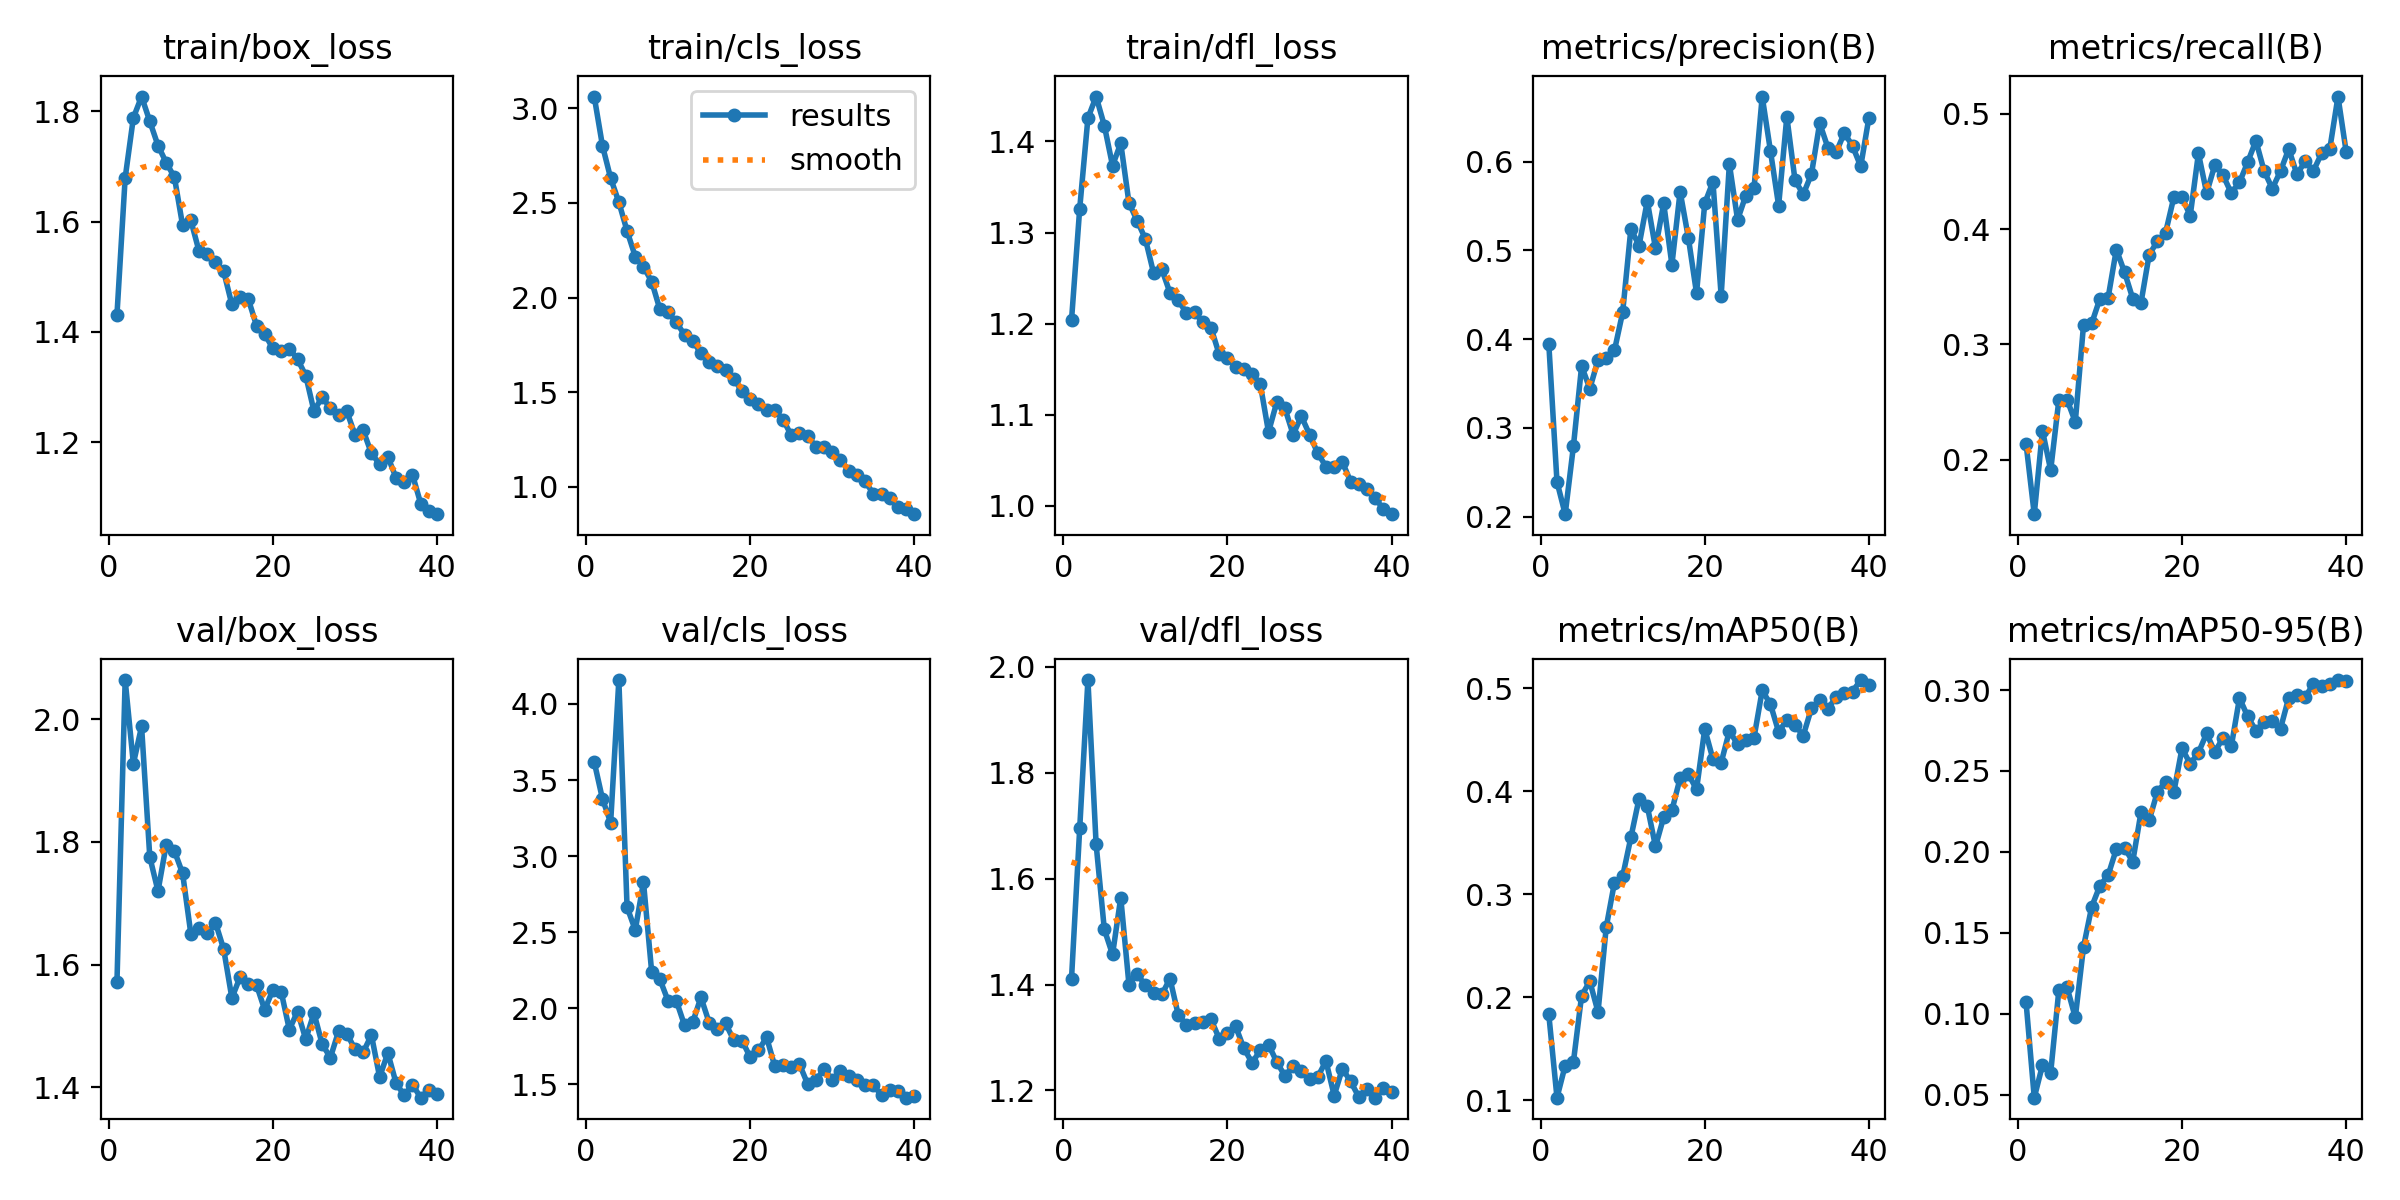

The table this chart was drawn from, first rows:
epoch, time, train/box_loss, train/cls_loss, train/dfl_loss, metrics/precision(B), metrics/recall(B), metrics/mAP50(B), metrics/mAP50-95(B), val/box_loss, val/cls_loss, val/dfl_loss, lr/pg0, lr/pg1, lr/pg2
1, 29.49, 1.431, 3.062, 1.204, 0.395, 0.2137, 0.1836, 0.1072, 1.571, 3.619, 1.411, 0.00066, 0.00066, 0.00066
2, 55.4, 1.679, 2.803, 1.326, 0.2392, 0.1527, 0.1026, 0.04826, 2.064, 3.376, 1.695, 0.001294, 0.001294, 0.001294
3, 81.11, 1.788, 2.631, 1.426, 0.2027, 0.2252, 0.1338, 0.06831, 1.927, 3.22, 1.975, 0.001895, 0.001895, 0.001895
4, 106.8, 1.826, 2.504, 1.449, 0.2791, 0.1908, 0.1372, 0.06364, 1.988, 4.157, 1.665, 0.001852, 0.001852, 0.001852
5, 132.6, 1.782, 2.352, 1.417, 0.3696, 0.2519, 0.2017, 0.1149, 1.776, 2.665, 1.504, 0.001802, 0.001802, 0.001802
6, 158.1, 1.738, 2.217, 1.373, 0.3441, 0.2519, 0.2155, 0.1163, 1.72, 2.514, 1.457, 0.001752, 0.001752, 0.001752
7, 182.6, 1.707, 2.163, 1.398, 0.3765, 0.2327, 0.1858, 0.0978, 1.795, 2.829, 1.564, 0.001703, 0.001703, 0.001703
8, 208.1, 1.68, 2.084, 1.333, 0.3788, 0.3168, 0.2682, 0.1413, 1.785, 2.238, 1.4, 0.001654, 0.001654, 0.001654
9, 233.8, 1.593, 1.937, 1.313, 0.3872, 0.3183, 0.3114, 0.1662, 1.749, 2.191, 1.42, 0.001604, 0.001604, 0.001604
10, 259.5, 1.602, 1.922, 1.293, 0.4301, 0.3397, 0.3175, 0.1792, 1.65, 2.049, 1.398, 0.001554, 0.001554, 0.001554
11, 285.1, 1.546, 1.869, 1.256, 0.5242, 0.3406, 0.3552, 0.1856, 1.66, 2.05, 1.384, 0.001505, 0.001505, 0.001505
12, 310.3, 1.541, 1.803, 1.26, 0.5054, 0.3823, 0.393, 0.2018, 1.651, 1.889, 1.381, 0.001455, 0.001455, 0.001455
13, 334.4, 1.526, 1.773, 1.234, 0.5556, 0.3626, 0.3857, 0.2024, 1.669, 1.909, 1.411, 0.001406, 0.001406, 0.001406
14, 360, 1.51, 1.705, 1.226, 0.5023, 0.3397, 0.3465, 0.1941, 1.625, 2.072, 1.343, 0.001357, 0.001357, 0.001357
15, 385.6, 1.45, 1.659, 1.212, 0.5529, 0.3359, 0.375, 0.2244, 1.546, 1.906, 1.324, 0.001307, 0.001307, 0.001307
16, 411.3, 1.464, 1.637, 1.212, 0.4838, 0.3779, 0.3816, 0.2196, 1.58, 1.863, 1.327, 0.001257, 0.001257, 0.001257
17, 437.2, 1.459, 1.618, 1.201, 0.5662, 0.3893, 0.4129, 0.2371, 1.568, 1.901, 1.329, 0.001208, 0.001208, 0.001208
18, 462.8, 1.412, 1.572, 1.195, 0.5144, 0.397, 0.4169, 0.2434, 1.567, 1.79, 1.334, 0.001159, 0.001159, 0.001159
19, 487.8, 1.396, 1.505, 1.166, 0.4517, 0.4275, 0.4018, 0.2369, 1.526, 1.788, 1.298, 0.001109, 0.001109, 0.001109
20, 513.1, 1.37, 1.462, 1.162, 0.553, 0.4275, 0.4605, 0.2641, 1.559, 1.679, 1.309, 0.001059, 0.001059, 0.001059
21, 538.7, 1.366, 1.437, 1.153, 0.5772, 0.4116, 0.4312, 0.2543, 1.556, 1.723, 1.321, 0.00101, 0.00101, 0.00101
22, 564.8, 1.37, 1.405, 1.151, 0.4488, 0.4657, 0.4278, 0.2614, 1.494, 1.809, 1.279, 0.0009605, 0.0009605, 0.0009605
23, 590.8, 1.351, 1.406, 1.145, 0.5974, 0.4313, 0.4586, 0.2732, 1.524, 1.618, 1.252, 0.000911, 0.000911, 0.000911
24, 616.8, 1.321, 1.355, 1.134, 0.5344, 0.4557, 0.4457, 0.2618, 1.478, 1.63, 1.276, 0.0008615, 0.0008615, 0.0008615
25, 642.9, 1.257, 1.273, 1.081, 0.5617, 0.4466, 0.4503, 0.2706, 1.521, 1.617, 1.287, 0.000812, 0.000812, 0.000812
26, 667.6, 1.282, 1.286, 1.114, 0.5699, 0.4313, 0.452, 0.2652, 1.471, 1.633, 1.254, 0.0007625, 0.0007625, 0.0007625
27, 693.3, 1.261, 1.27, 1.107, 0.6733, 0.4405, 0.498, 0.295, 1.449, 1.503, 1.227, 0.000713, 0.000713, 0.000713
28, 718.7, 1.25, 1.211, 1.078, 0.6123, 0.458, 0.4847, 0.2837, 1.492, 1.529, 1.247, 0.0006635, 0.0006635, 0.0006635
29, 744.3, 1.256, 1.212, 1.098, 0.5504, 0.4767, 0.4578, 0.2749, 1.488, 1.599, 1.237, 0.000614, 0.000614, 0.000614
30, 770.1, 1.214, 1.184, 1.078, 0.6506, 0.4504, 0.4693, 0.2802, 1.462, 1.532, 1.222, 0.0005645, 0.0005645, 0.0005645
31, 794.2, 1.222, 1.142, 1.058, 0.5788, 0.4351, 0.4643, 0.2807, 1.457, 1.589, 1.226, 0.000515, 0.000515, 0.000515
32, 816, 1.18, 1.086, 1.043, 0.5632, 0.4504, 0.4541, 0.2762, 1.485, 1.558, 1.256, 0.0004655, 0.0004655, 0.0004655
33, 838.7, 1.16, 1.061, 1.043, 0.5859, 0.4695, 0.4806, 0.2952, 1.417, 1.529, 1.191, 0.000416, 0.000416, 0.000416
34, 860.2, 1.174, 1.029, 1.048, 0.6433, 0.4475, 0.4884, 0.2966, 1.456, 1.495, 1.241, 0.0003665, 0.0003665, 0.0003665
35, 883.5, 1.136, 0.9636, 1.027, 0.6158, 0.4588, 0.4799, 0.2957, 1.407, 1.494, 1.217, 0.000317, 0.000317, 0.000317
36, 904.9, 1.129, 0.9637, 1.024, 0.6102, 0.4504, 0.4917, 0.3036, 1.387, 1.429, 1.188, 0.0002675, 0.0002675, 0.0002675
37, 927.2, 1.141, 0.9432, 1.018, 0.6321, 0.4657, 0.4957, 0.3027, 1.405, 1.465, 1.202, 0.000218, 0.000218, 0.000218
38, 949.9, 1.089, 0.8941, 1.009, 0.6178, 0.4695, 0.4969, 0.3039, 1.383, 1.459, 1.186, 0.0001685, 0.0001685, 0.0001685
39, 971.3, 1.075, 0.8808, 0.9961, 0.5946, 0.515, 0.5081, 0.3061, 1.396, 1.413, 1.205, 0.000119, 0.000119, 0.000119
40, 994.3, 1.07, 0.8555, 0.9909, 0.6495, 0.4669, 0.5036, 0.3057, 1.39, 1.423, 1.197, 6.95e-05, 6.95e-05, 6.95e-05
